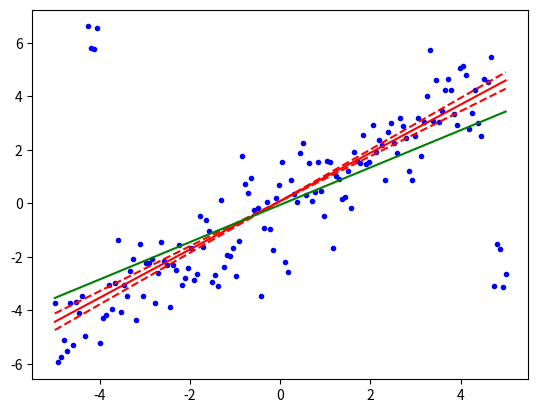

The script that saved this image:
import numpy as np
from scipy import stats
import matplotlib.pyplot as plt

x = np.linspace(-5, 5, num=150)
y = x + np.random.normal(size=x.size)
y[11:15] += 10  # add outliers
y[-5:] -= 7

res = stats.theilslopes(y, x, 0.90, method='separate')
lsq_res = stats.linregress(x, y)

fig = plt.figure()
ax = fig.add_subplot(111)
ax.plot(x, y, 'b.')
ax.plot(x, res[1] + res[0] * x, 'r-')
ax.plot(x, res[1] + res[2] * x, 'r--')
ax.plot(x, res[1] + res[3] * x, 'r--')
ax.plot(x, lsq_res[1] + lsq_res[0] * x, 'g-')
plt.show()